Run: headless pygame with SDL's dummy video driver; simulated clock (each Clock.tick advances the game by its frame time, no real sleeping); random seed 0; keys injected as events and as key.get_pressed() state; no mouse input.
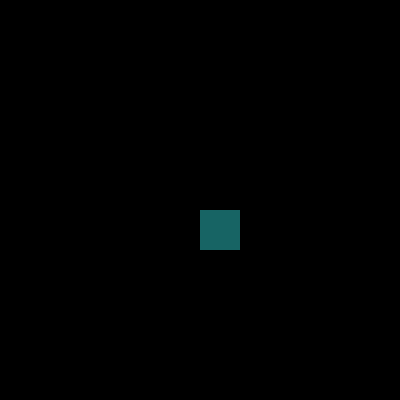
Frame 1 of 4 · flips 1–60 · no input
Frame 2 of 4 · flips 61–180 · tapped SPACE, RETURN · held RIGHT (→), D · screen unchanged from frame 1, image omitted
Frame 3 of 4 · flips 181–300 · held DOWN (↓), S · screen unchanged from frame 2, image omitted
Frame 4 of 4 · flips 301–420 · held LEFT (←), A, UP (↑), W · screen unchanged from frame 3, image omitted

The pygame program that drew these frames:

# -*- coding: utf-8 -*-
"""
Spyder Editor

This is a temporary script file.
"""
import pygame

pygame.init()
clock=pygame.time.Clock()

screen = pygame.display.set_mode((400,400))

player=pygame.Rect(200,50,40,40)
playerspeed= -2

while True:    
    screen.fill((0,0,0))
    for event in pygame.event.get():
        if event.type == pygame.QUIT:
            pygame.quit()
          

    if player.y == 0:
        playerspeed=6
        

    if player.y == 360:
        playerspeed=playerspeed * -1

    player.y=player.y+playerspeed
    

    pygame.draw.rect(screen,(23,100,100),player)
    


    pygame.display.update()
    clock.tick(30)
